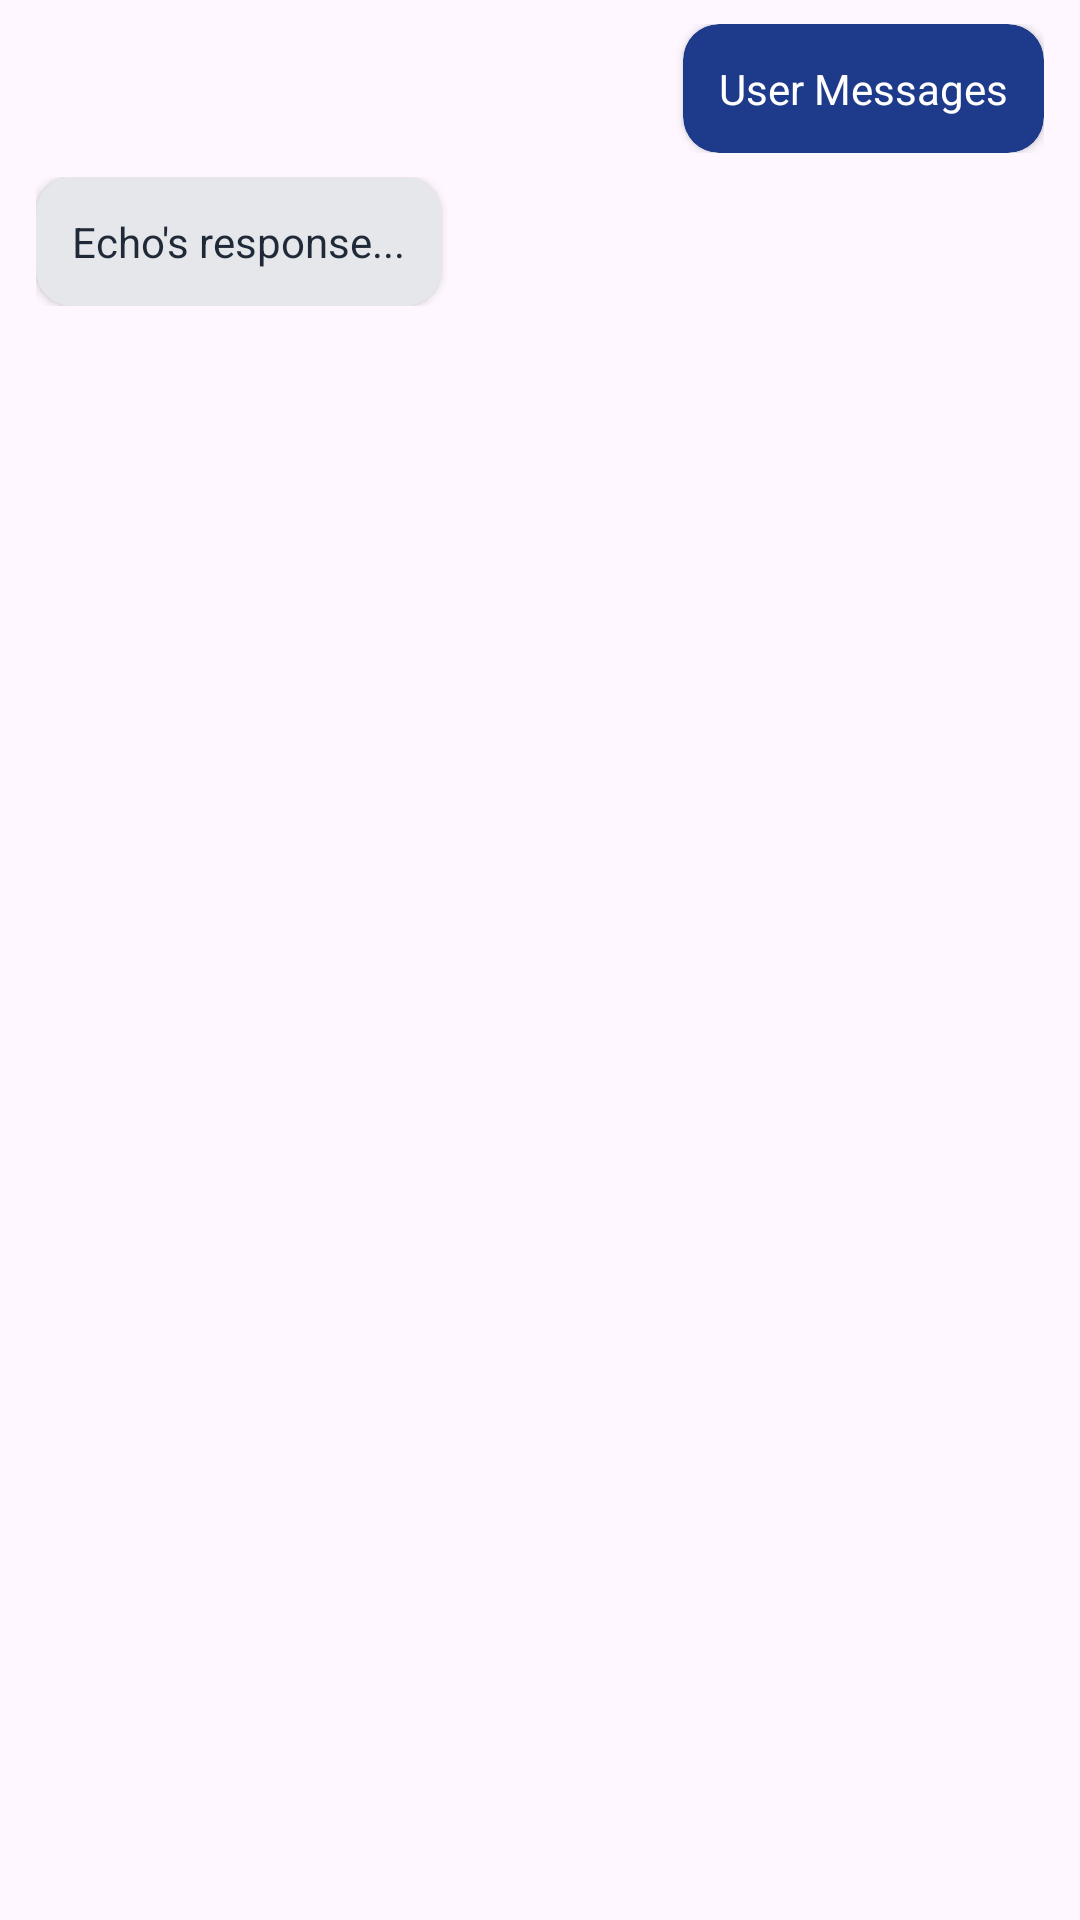

Android layout source for this screen:
<!-- AndroidManifest.xml: application theme Theme.MemoGlitch -->
<!-- res/layout/messageadapter.xml -->
<?xml version="1.0" encoding="utf-8"?>
<LinearLayout xmlns:android="http://schemas.android.com/apk/res/android"
    xmlns:app="http://schemas.android.com/apk/res-auto"
    android:layout_width="match_parent"
    android:layout_height="wrap_content"
    android:orientation="vertical"
    android:paddingVertical="8dp">

    
    <FrameLayout
        android:id="@+id/userMessageFrame"
        android:layout_width="match_parent"
        android:layout_height="wrap_content"
        android:layout_marginEnd="12dp">

        <androidx.cardview.widget.CardView
            android:layout_width="wrap_content"
            android:layout_height="wrap_content"
            android:layout_gravity="end"
            app:cardCornerRadius="12dp"
            app:cardBackgroundColor="#1E3A8A">

            <TextView
                android:id="@+id/userMessageText"
                android:layout_width="wrap_content"
                android:layout_height="wrap_content"
                android:maxWidth="280dp"
                android:text="User Messages"
                android:textColor="#FFFFFF"
                android:textSize="14sp"
                android:padding="12dp" />
        </androidx.cardview.widget.CardView>
    </FrameLayout>

    
    <FrameLayout
        android:id="@+id/aiMessageFrame"
        android:layout_width="match_parent"
        android:layout_height="wrap_content"
        android:layout_marginStart="12dp"
        android:layout_marginTop="8dp">

        <androidx.cardview.widget.CardView
            android:layout_width="wrap_content"
            android:layout_height="wrap_content"
            android:layout_gravity="start"
            app:cardCornerRadius="12dp"
            app:cardBackgroundColor="#E5E7EB">

            <TextView
                android:id="@+id/aiMessageText"
                android:layout_width="wrap_content"
                android:layout_height="wrap_content"
                android:maxWidth="280dp"
                android:text="Echo's response..."
                android:textColor="#1F2937"
                android:textSize="14sp"
                android:padding="12dp" />
        </androidx.cardview.widget.CardView>
    </FrameLayout>
</LinearLayout>
<!-- resources referenced by this layout -->
<resources>
  <style name="Theme.MemoGlitch" parent="Base.Theme.MemoGlitch" />
  <style name="Base.Theme.MemoGlitch" parent="Theme.Material3.DayNight.NoActionBar">
          
          
      </style>
</resources>
